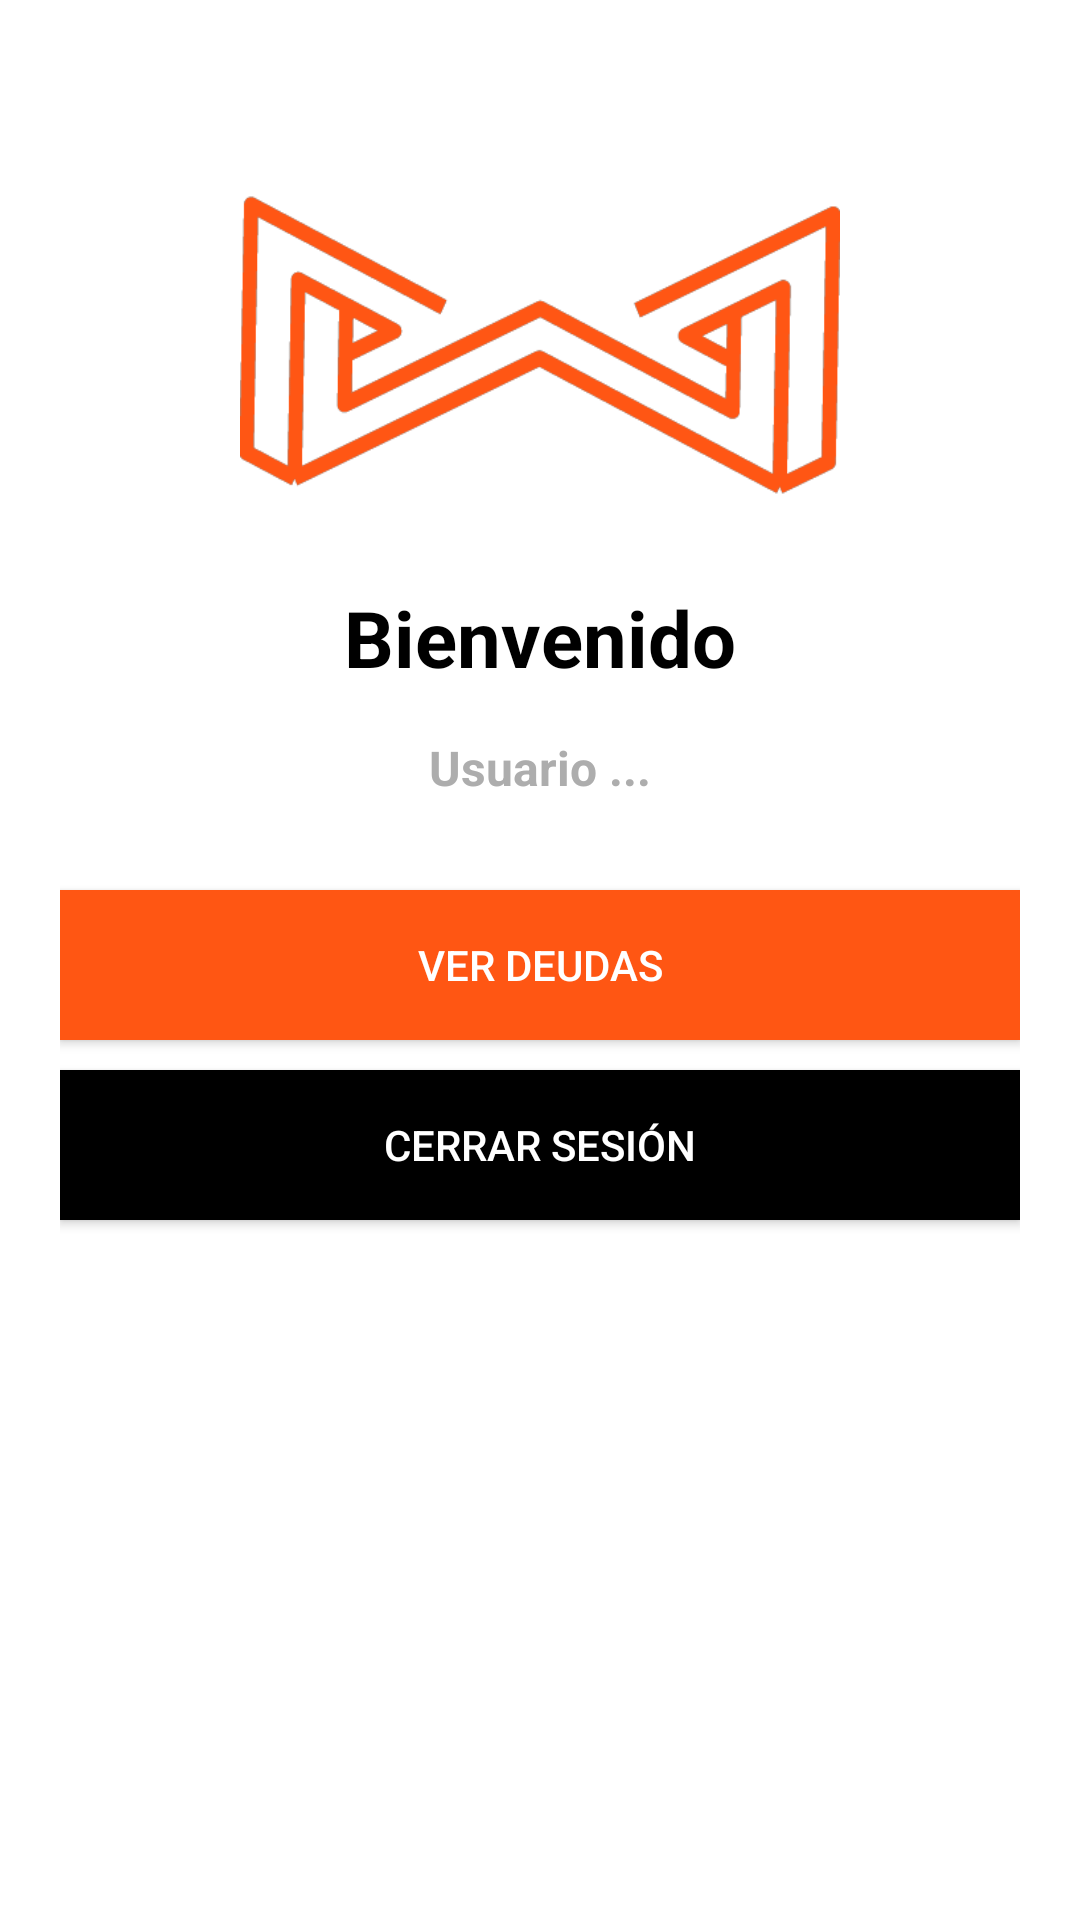

Android layout source for this screen:
<!-- AndroidManifest.xml: application theme Theme.MyApplication -->
<!-- res/layout/activity_home.xml -->
<?xml version="1.0" encoding="utf-8"?>
<androidx.constraintlayout.widget.ConstraintLayout xmlns:android="http://schemas.android.com/apk/res/android"
    xmlns:app="http://schemas.android.com/apk/res-auto"
    xmlns:tools="http://schemas.android.com/tools"
    android:id="@+id/container"
    android:layout_width="match_parent"
    android:layout_height="match_parent"
    android:paddingLeft="@dimen/activity_horizontal_margin"
    android:paddingTop="@dimen/activity_vertical_margin"
    android:paddingRight="@dimen/activity_horizontal_margin"
    android:paddingBottom="@dimen/activity_vertical_margin"
    tools:context=".view.HomeActivity">

    <LinearLayout
        android:id="@+id/linearLayout"
        android:layout_width="match_parent"
        android:layout_height="match_parent"
        android:orientation="vertical"
        android:gravity="center_horizontal"
        android:paddingHorizontal="20dp"
        tools:ignore="MissingConstraints">

        <ImageView
            android:layout_marginTop="65dp"
            android:layout_width="200dp"
            android:layout_height="100dp"
            android:src="@drawable/logo"
            android:scaleType="fitXY"
            />


        <TextView
            android:layout_width="wrap_content"
            android:layout_height="wrap_content"
            android:text="@string/title_home"
            android:textSize="26dp"
            android:textStyle="bold"
            android:textColor="@color/black"
            android:layout_marginTop="30dp"
            android:layout_gravity="center"/>

        <TextView
            android:id="@+id/user"
            android:layout_width="wrap_content"
            android:layout_height="wrap_content"
            android:textStyle="bold"
            android:textSize="16dp"
            android:textColor="@color/gray"
            android:text="@string/desc_home"
            android:layout_marginTop="15dp"
            />

        <Button
            android:id="@+id/next"
            android:layout_width="match_parent"
            android:layout_height="50dp"
            android:layout_gravity="start"
            android:layout_marginTop="30dp"
            android:layout_marginBottom="0dp"
            android:textColor="@color/white"
            android:background="@color/orange"
            android:text="@string/action_home"
            app:layout_constraintBottom_toBottomOf="parent"
            app:layout_constraintEnd_toEndOf="parent"
            app:layout_constraintStart_toStartOf="parent"
            app:layout_constraintTop_toBottomOf="@+id/password"
            app:layout_constraintVertical_bias="0.2"

            />

        <Button
            android:id="@+id/off"
            android:layout_width="match_parent"
            android:layout_height="50dp"
            android:layout_gravity="start"
            android:layout_marginTop="10dp"
            android:layout_marginBottom="64dp"
            android:textColor="@color/white"
            android:background="@color/black"
            android:text="@string/off_home"
            app:layout_constraintBottom_toBottomOf="parent"
            app:layout_constraintEnd_toEndOf="parent"
            app:layout_constraintStart_toStartOf="parent"
            app:layout_constraintTop_toBottomOf="@+id/password"
            app:layout_constraintVertical_bias="0.2"

            />

        <ProgressBar
            android:id="@+id/loading"
            android:layout_width="wrap_content"
            android:layout_height="wrap_content"
            android:layout_gravity="center"
            android:layout_marginTop="64dp"
            android:layout_marginBottom="64dp"
            android:visibility="gone"
            app:layout_constraintBottom_toBottomOf="parent"
            app:layout_constraintEnd_toEndOf="@+id/password"
            app:layout_constraintStart_toStartOf="@+id/password"
            app:layout_constraintTop_toTopOf="parent"
            app:layout_constraintVertical_bias="0.3" />
    </LinearLayout>





</androidx.constraintlayout.widget.ConstraintLayout>
<!-- resources referenced by this layout -->
<resources>
  <color name="black">#FF000000</color>
  <color name="gray">#ADADAD</color>
  <color name="orange">#FF5613</color>
  <color name="white">#FFFFFFFF</color>
  <!-- drawable logo: png bitmap (drawable-mdpi, 8926 bytes) -->
  <string name="action_home">Ver deudas</string>
  <string name="desc_home">Usuario ...</string>
  <string name="off_home">Cerrar sesión</string>
  <string name="title_home">Bienvenido</string>
  <style name="Theme.MyApplication" parent="Theme.MaterialComponents.DayNight.NoActionBar">
          
          <item name="colorPrimary">@color/orange</item>
          <item name="colorPrimaryVariant">@color/black</item>
          <item name="colorOnPrimary">@color/white</item>
          
          <item name="colorSecondary">@color/green</item>
          <item name="colorSecondaryVariant">@color/greenVariant</item>
          <item name="colorOnSecondary">@color/black</item>
          
          <item name="android:statusBarColor">@color/white</item>
          
      </style>
  <color name="green">#0EAF6B</color>
  <color name="greenVariant">#E0F4EB</color>
</resources>
